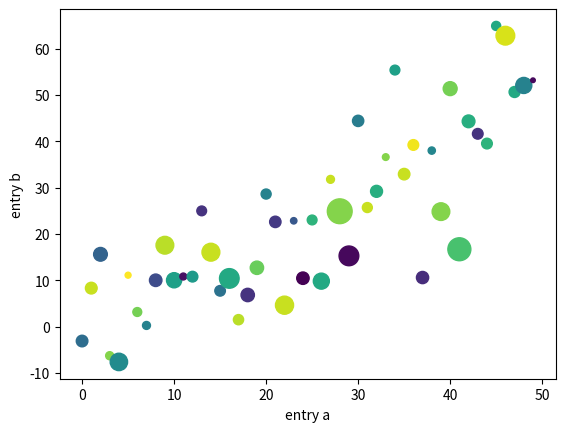

Here is the Python script that generated this plot:
import matplotlib.pyplot as plt
import numpy as np


data = {'a': np.arange(50),
        'c': np.random.randint(0, 50, 50),
        'd': np.random.randn(50)}
data['b'] = data['a'] + 10 * np.random.randn(50)
data['d'] = np.abs(data['d']) * 100

plt.scatter('a', 'b', c='c', s='d', data=data)
plt.xlabel('entry a')
plt.ylabel('entry b')
plt.show()